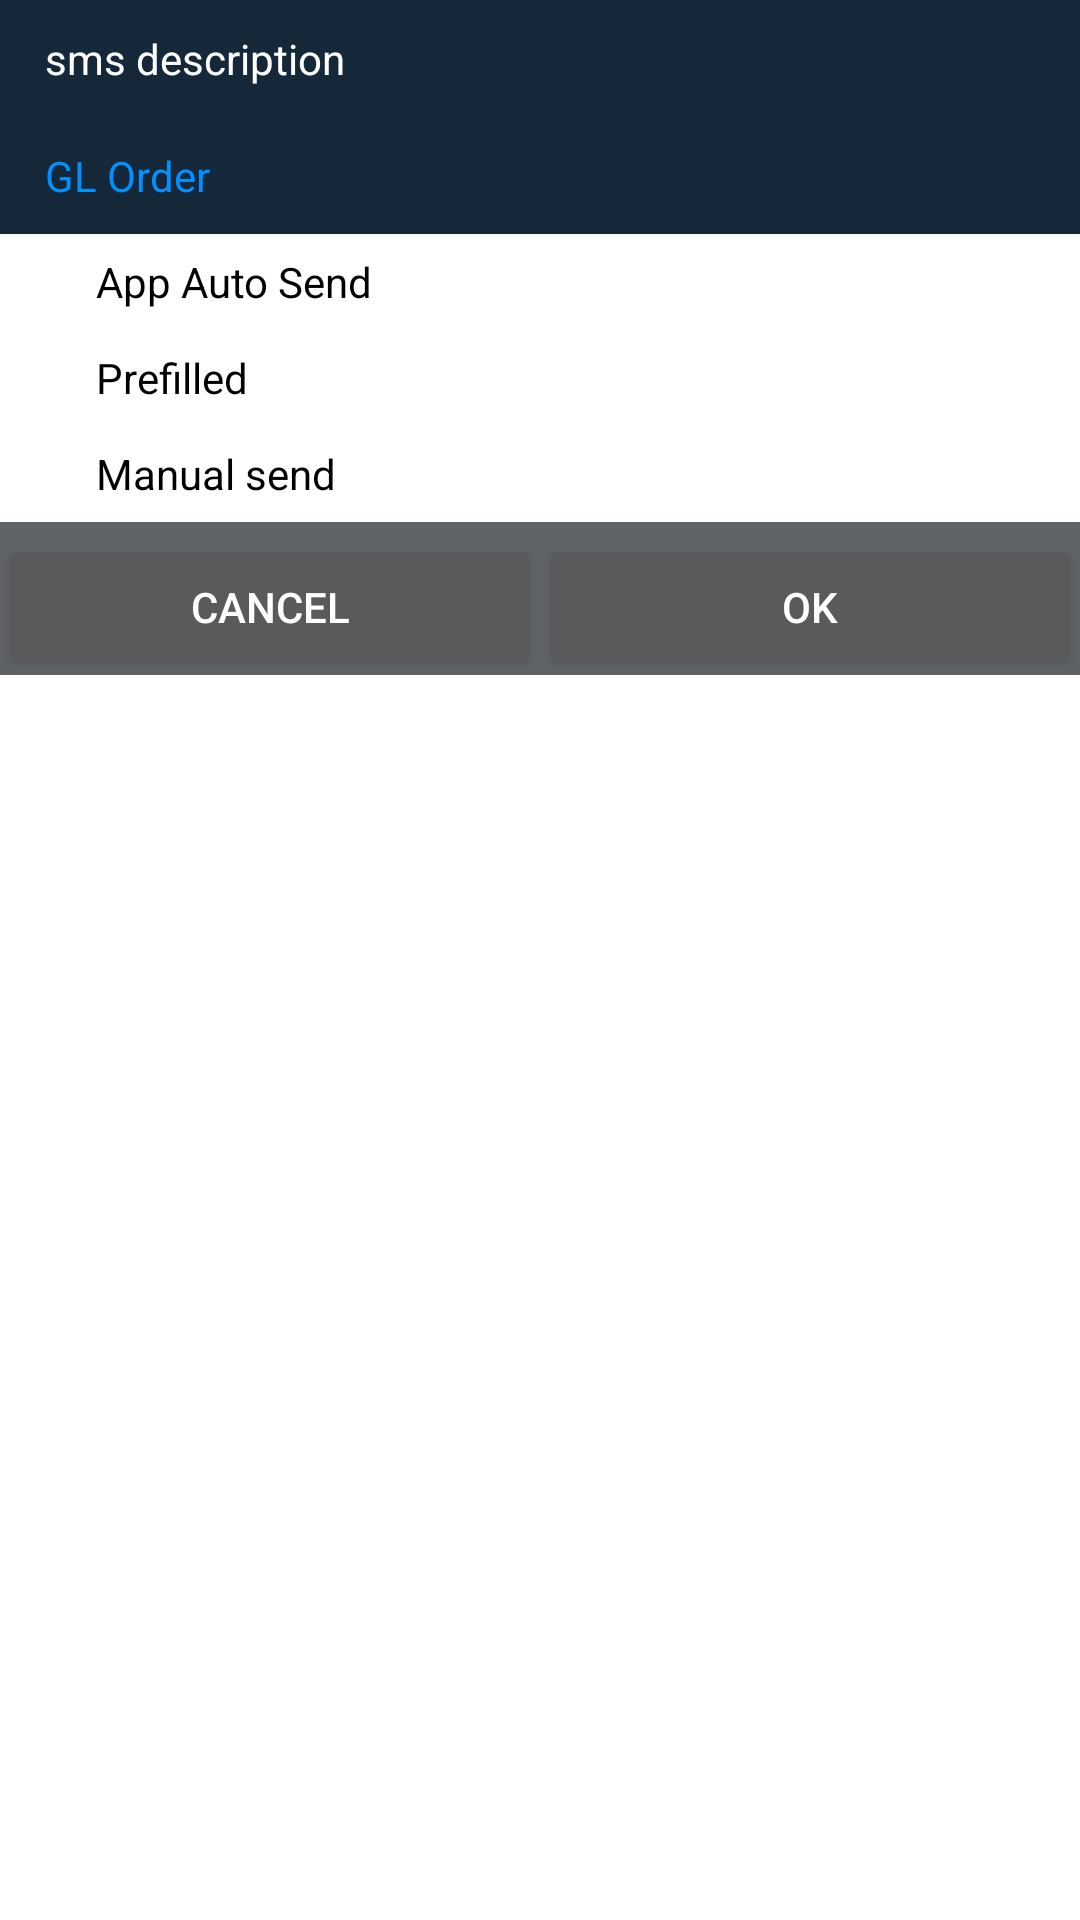

Produce the Android XML layout that renders to this screen, including the resource entries it uses.
<!-- AndroidManifest.xml: application theme Theme.wrapper.black.notitlebar.fullscreen -->
<!-- res/layout/iap_layout_osselection_sms_method.xml -->
<?xml version="1.0" encoding="utf-8"?>
<LinearLayout xmlns:android="http://schemas.android.com/apk/res/android"
    android:orientation="vertical"
    android:id="@+id/mainLayout"
    android:layout_width="match_parent"
    android:layout_height="match_parent">
    <LinearLayout
        android:gravity="center"
        android:orientation="vertical"
        android:id="@+id/TextLayout2"
        android:background="#152839"
        android:layout_width="match_parent"
        android:layout_height="wrap_content">
        <TextView
            android:scrollbarAlwaysDrawVerticalTrack="true"
            android:textColor="#fff"
            android:id="@+id/sms_description_text"
            android:scrollbars="vertical"
            android:layout_width="match_parent"
            android:layout_height="wrap_content"
            android:layout_marginLeft="15dp"
            android:layout_marginTop="10dp"
            android:layout_marginRight="15dp"
            android:layout_marginBottom="10dp"
            android:text="sms description"/>
        <TextView
            android:scrollbarAlwaysDrawVerticalTrack="true"
            android:textColor="#0090ff"
            android:id="@+id/sms_message_text"
            android:scrollbars="vertical"
            android:layout_width="match_parent"
            android:layout_height="wrap_content"
            android:layout_marginLeft="15dp"
            android:layout_marginTop="10dp"
            android:layout_marginRight="15dp"
            android:layout_marginBottom="10dp"
            android:text="GL Order"/>
    </LinearLayout>
    <LinearLayout
        android:gravity="center"
        android:id="@+id/radioGroupLayout"
        android:background="#ffffff"
        android:layout_width="match_parent"
        android:layout_height="wrap_content">
        <RadioGroup
            android:orientation="vertical"
            android:id="@+id/sms_RadioGroup1"
            android:layout_width="match_parent"
            android:layout_height="wrap_content">
            <RadioButton
                android:textColor="@android:color/black"
                android:id="@+id/sms_btn_app_send"
                android:layout_width="wrap_content"
                android:layout_height="wrap_content"
                android:text="App Auto Send"/>
            <RadioButton
                android:textColor="@android:color/black"
                android:id="@+id/sms_btn_prefilled"
                android:layout_width="wrap_content"
                android:layout_height="wrap_content"
                android:text="Prefilled"/>
            <RadioButton
                android:textColor="@android:color/black"
                android:id="@+id/sms_btn_manual"
                android:layout_width="wrap_content"
                android:layout_height="wrap_content"
                android:text="Manual send"/>
        </RadioGroup>
    </LinearLayout>
    <LinearLayout
        android:gravity="center"
        android:id="@+id/buttonLayout"
        android:background="#606366"
        android:layout_width="match_parent"
        android:layout_height="wrap_content">
        <Button
            android:layout_gravity="center_vertical"
            android:id="@+id/sms_btn_Cancel"
            android:layout_width="wrap_content"
            android:layout_height="match_parent"
            android:layout_marginTop="3dp"
            android:text="Cancel"
            android:layout_weight="1"/>
        <Button
            android:layout_gravity="center_vertical"
            android:id="@+id/sms_btn_ok"
            android:layout_width="wrap_content"
            android:layout_height="match_parent"
            android:layout_marginTop="3dp"
            android:text="OK"
            android:layout_weight="1"/>
    </LinearLayout>
</LinearLayout>
<!-- resources referenced by this layout -->
<resources>
  <style name="Theme.wrapper.black.notitlebar.fullscreen" parent="@android:style/Theme.Black.NoTitleBar.Fullscreen">
      </style>
</resources>
